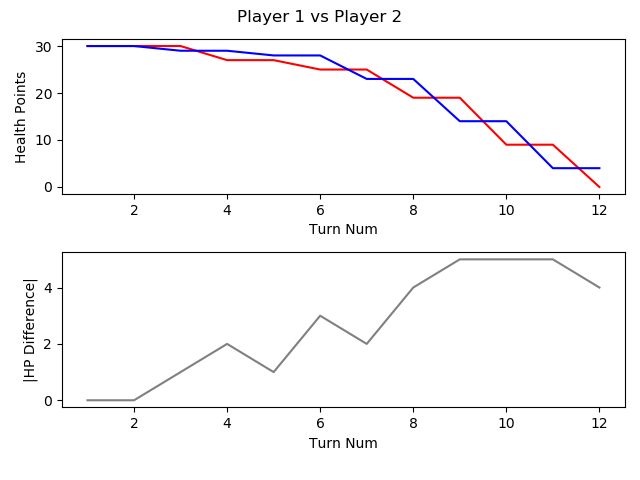

Source data for this figure (header and first rows):
, TURN_NO, P1_HEALTH, P2_HEALTH, CURRENT_PLAYER, AMOUNTHEALEDTHISTURN, NUMATTACKSTHISTURN, NUMCARDSDRAWNTHISTURN, NUMCARDSPLAYEDTHISTURN, NUMCARDSTODRAW, NUMELEMENTALSPLAYEDLASTTURN, NUMELEMENTALSPLAYEDTHISTURN, NUMFRIENDLYMINIONSTHATATTACKEDTHISTURN, NUMFRIENDLYMINIONSTHATDIEDTHISTURN, NUMMINIONSPLAYEDTHISTURN, NUMMINIONSPLAYERKILLEDTHISTURN, NUMOPTIONSPLAYEDTHISTURN, NUMSECRETSPLAYEDTHISGAME, NUMSPELLSPLAYEDTHISGAME, NUMTIMESHEROPOWERUSEDTHISGAME, REMAININGMANA, TOTALMANASPENTTHISGAME, USEDMANATHISTURN
1, 1, 30, 30, P1 FitzVonGerald, 0, 0, 1, 0, 0, 0, 0, 0, 0, 0, 0, 0, 0, 0, 0, 1, 0, 0
2, 2, 30, 30, P2 RehHausZuckFuchs, 0, 0, 1, 3, 0, 0, 0, 0, 0, 2, 0, 4, 0, 1, 0, 0, 2, 1
3, 3, 30, 29, P1 FitzVonGerald, 0, 0, 1, 1, 0, 0, 0, 0, 0, 0, 0, 2, 0, 1, 0, 1, 1, 1
4, 4, 27, 29, P2 RehHausZuckFuchs, 0, 0, 1, 0, 0, 0, 0, 3, 0, 0, 0, 3, 0, 1, 0, 2, 2, 0
5, 5, 27, 28, P1 FitzVonGerald, 0, 0, 1, 1, 0, 0, 0, 0, 0, 1, 0, 2, 0, 1, 0, 0, 4, 3
6, 6, 25, 28, P2 RehHausZuckFuchs, 0, 0, 1, 1, 0, 0, 0, 3, 1, 1, 3, 5, 0, 1, 0, 2, 3, 1
7, 7, 25, 23, P1 FitzVonGerald, 0, 0, 1, 1, 0, 0, 0, 1, 0, 1, 0, 3, 0, 1, 0, 0, 8, 4
8, 8, 19, 23, P2 RehHausZuckFuchs, 0, 0, 1, 1, 0, 0, 0, 3, 0, 1, 0, 5, 0, 1, 0, 1, 6, 3
9, 9, 19, 14, P1 FitzVonGerald, 0, 0, 1, 2, 0, 0, 0, 1, 0, 1, 0, 4, 0, 1, 0, 0, 13, 5
10, 10, 9, 14, P2 RehHausZuckFuchs, 0, 0, 1, 1, 0, 0, 0, 5, 2, 1, 3, 7, 0, 1, 0, 1, 10, 4
11, 11, 9, 4, P1 FitzVonGerald, 0, 0, 1, 2, 0, 0, 0, 1, 0, 2, 0, 4, 0, 1, 0, 0, 19, 6
12, 12, 0, 4, P2 RehHausZuckFuchs, 0, 0, 1, 0, 0, 0, 0, 3, 0, 0, 0, 3, 0, 1, 0, 6, 10, 0
